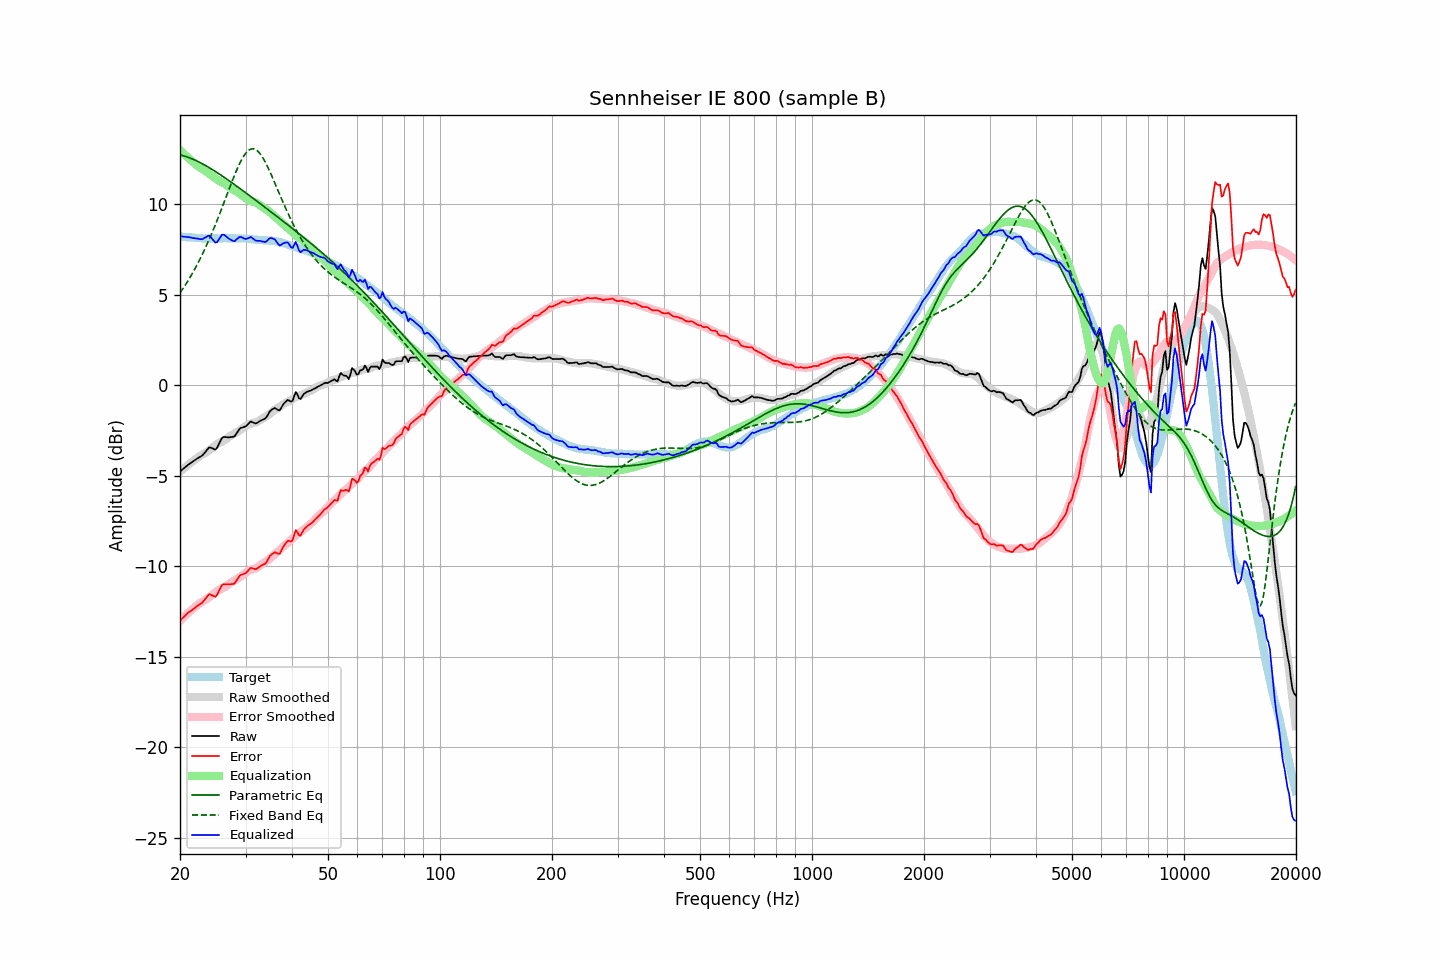

Source data for this figure (header and first rows):
frequency, raw, error, smoothed, error_smoothed, equalization, parametric_eq, fixed_band_eq, equalized_raw, equalized_smoothed, target
20.00, -4.76, -12.99, -4.78, -13.01, 13.01, 12.74, 5.10, 8.24, 8.23, 8.23
20.20, -4.68, -12.90, -4.70, -12.92, 12.92, 12.71, 5.23, 8.23, 8.22, 8.22
20.40, -4.61, -12.82, -4.62, -12.83, 12.83, 12.69, 5.36, 8.22, 8.21, 8.20
20.61, -4.53, -12.74, -4.54, -12.74, 12.74, 12.66, 5.50, 8.21, 8.20, 8.20
20.81, -4.46, -12.64, -4.47, -12.66, 12.66, 12.63, 5.64, 8.20, 8.19, 8.18
21.02, -4.38, -12.56, -4.39, -12.58, 12.58, 12.60, 5.78, 8.19, 8.18, 8.18
21.23, -4.32, -12.49, -4.32, -12.50, 12.50, 12.57, 5.93, 8.17, 8.17, 8.17
21.44, -4.26, -12.44, -4.25, -12.42, 12.42, 12.53, 6.08, 8.16, 8.17, 8.18
21.66, -4.20, -12.37, -4.18, -12.34, 12.34, 12.49, 6.24, 8.14, 8.16, 8.17
21.87, -4.14, -12.30, -4.12, -12.27, 12.27, 12.45, 6.40, 8.13, 8.15, 8.16
22.09, -4.08, -12.23, -4.05, -12.20, 12.20, 12.41, 6.56, 8.12, 8.15, 8.15
22.31, -4.02, -12.17, -3.99, -12.13, 12.13, 12.37, 6.73, 8.11, 8.14, 8.15
22.54, -3.97, -12.11, -3.92, -12.06, 12.06, 12.33, 6.90, 8.08, 8.14, 8.14
22.76, -3.92, -12.06, -3.86, -12.00, 12.00, 12.28, 7.08, 8.07, 8.13, 8.13
22.99, -3.86, -11.99, -3.82, -11.94, 11.94, 12.24, 7.26, 8.08, 8.13, 8.12
23.22, -3.76, -11.87, -3.77, -11.89, 11.89, 12.19, 7.44, 8.13, 8.12, 8.11
23.45, -3.65, -11.77, -3.72, -11.84, 11.84, 12.14, 7.63, 8.19, 8.12, 8.12
23.69, -3.54, -11.65, -3.66, -11.78, 11.78, 12.09, 7.83, 8.23, 8.12, 8.11
23.92, -3.43, -11.54, -3.59, -11.71, 11.71, 12.03, 8.03, 8.28, 8.12, 8.11
24.16, -3.43, -11.55, -3.52, -11.64, 11.64, 11.98, 8.23, 8.21, 8.12, 8.12
24.40, -3.47, -11.60, -3.45, -11.57, 11.57, 11.93, 8.44, 8.10, 8.12, 8.12
24.65, -3.51, -11.64, -3.38, -11.50, 11.50, 11.87, 8.66, 7.99, 8.12, 8.12
24.89, -3.55, -11.67, -3.31, -11.43, 11.43, 11.82, 8.87, 7.88, 8.12, 8.12
25.14, -3.46, -11.58, -3.25, -11.37, 11.37, 11.76, 9.09, 7.91, 8.12, 8.12
25.39, -3.28, -11.40, -3.19, -11.31, 11.31, 11.70, 9.32, 8.03, 8.12, 8.12
25.65, -3.09, -11.21, -3.14, -11.27, 11.27, 11.64, 9.55, 8.18, 8.12, 8.12
25.91, -2.92, -11.04, -3.10, -11.23, 11.23, 11.58, 9.78, 8.31, 8.12, 8.12
26.16, -2.85, -10.98, -3.06, -11.18, 11.18, 11.52, 10.01, 8.33, 8.13, 8.13
26.43, -2.85, -10.98, -3.00, -11.13, 11.13, 11.46, 10.24, 8.28, 8.13, 8.13
26.69, -2.86, -10.99, -2.94, -11.07, 11.07, 11.40, 10.48, 8.21, 8.13, 8.13
26.96, -2.87, -11.00, -2.88, -11.00, 11.00, 11.34, 10.71, 8.13, 8.12, 8.13
27.23, -2.86, -10.99, -2.81, -10.93, 10.93, 11.28, 10.95, 8.07, 8.12, 8.12
27.50, -2.85, -10.97, -2.75, -10.87, 10.87, 11.21, 11.18, 8.02, 8.12, 8.12
27.77, -2.84, -10.97, -2.70, -10.82, 10.82, 11.15, 11.41, 7.98, 8.12, 8.13
28.05, -2.81, -10.94, -2.65, -10.77, 10.77, 11.09, 11.63, 7.96, 8.12, 8.13
28.33, -2.67, -10.78, -2.60, -10.72, 10.72, 11.02, 11.84, 8.05, 8.12, 8.11
28.62, -2.54, -10.65, -2.55, -10.67, 10.67, 10.96, 12.04, 8.12, 8.12, 8.11
28.90, -2.41, -10.53, -2.49, -10.61, 10.61, 10.89, 12.24, 8.19, 8.12, 8.12
29.19, -2.34, -10.46, -2.43, -10.54, 10.54, 10.83, 12.41, 8.20, 8.11, 8.11
29.48, -2.32, -10.43, -2.36, -10.47, 10.47, 10.76, 12.57, 8.15, 8.11, 8.11
29.78, -2.29, -10.40, -2.30, -10.40, 10.40, 10.70, 12.71, 8.11, 8.11, 8.11
30.08, -2.25, -10.37, -2.24, -10.34, 10.34, 10.63, 12.83, 8.09, 8.10, 8.11
30.38, -2.16, -10.26, -2.19, -10.28, 10.28, 10.56, 12.93, 8.12, 8.09, 8.10
30.68, -2.08, -10.17, -2.14, -10.23, 10.23, 10.50, 13.00, 8.15, 8.09, 8.09
30.99, -1.99, -10.08, -2.11, -10.19, 10.19, 10.43, 13.05, 8.20, 8.08, 8.08
31.30, -2.03, -10.10, -2.09, -10.16, 10.16, 10.36, 13.07, 8.13, 8.07, 8.07
31.61, -2.06, -10.13, -2.07, -10.13, 10.13, 10.30, 13.06, 8.07, 8.06, 8.06
31.93, -2.10, -10.15, -2.04, -10.10, 10.10, 10.23, 13.03, 8.00, 8.06, 8.05
32.24, -2.07, -10.12, -2.01, -10.06, 10.06, 10.16, 12.97, 7.99, 8.05, 8.05
32.57, -2.01, -10.04, -1.96, -10.00, 10.00, 10.10, 12.88, 7.99, 8.04, 8.03
32.89, -1.95, -9.98, -1.90, -9.93, 9.93, 10.03, 12.77, 7.98, 8.03, 8.03
33.22, -1.91, -9.93, -1.84, -9.86, 9.86, 9.96, 12.65, 7.95, 8.03, 8.02
33.55, -1.87, -9.89, -1.79, -9.81, 9.81, 9.89, 12.50, 7.93, 8.02, 8.02
33.89, -1.83, -9.85, -1.74, -9.75, 9.75, 9.83, 12.34, 7.92, 8.01, 8.02
34.23, -1.72, -9.73, -1.69, -9.70, 9.70, 9.76, 12.17, 7.97, 8.01, 8.00
34.57, -1.57, -9.57, -1.63, -9.63, 9.63, 9.69, 11.98, 8.06, 8.00, 8.00
34.92, -1.42, -9.42, -1.56, -9.56, 9.56, 9.62, 11.79, 8.14, 7.99, 7.99
35.27, -1.34, -9.34, -1.49, -9.48, 9.48, 9.55, 11.59, 8.13, 7.99, 8.00
35.62, -1.29, -9.27, -1.41, -9.39, 9.39, 9.49, 11.38, 8.10, 7.98, 7.98
35.97, -1.24, -9.22, -1.34, -9.31, 9.31, 9.42, 11.18, 8.06, 7.96, 7.97
... 635 more rows
